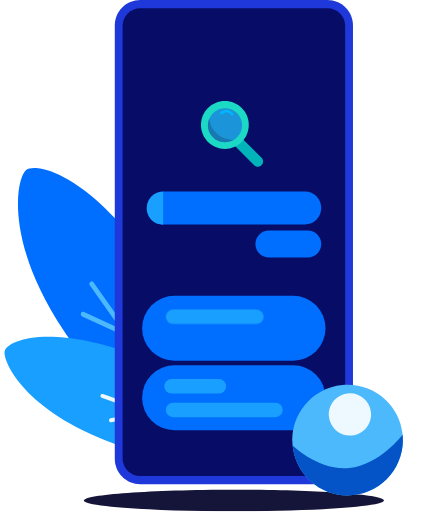
t = 0.00 s
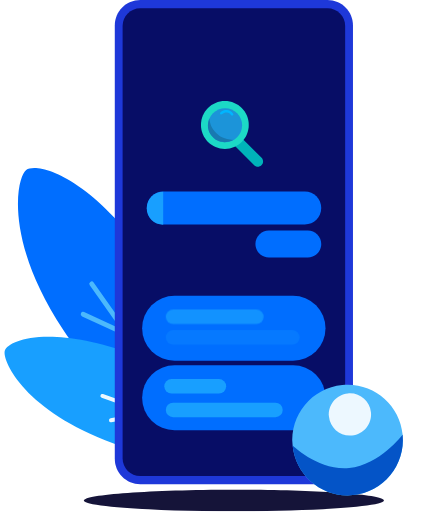
t = 0.38 s
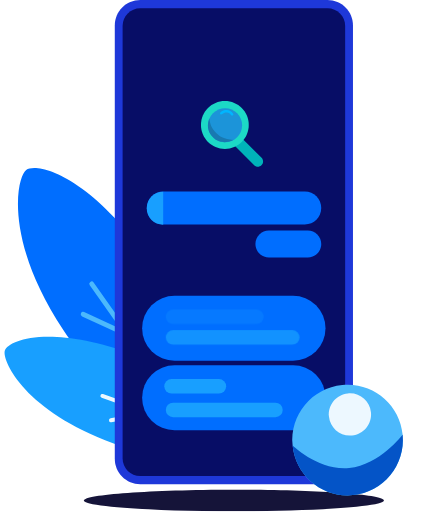
t = 1.13 s
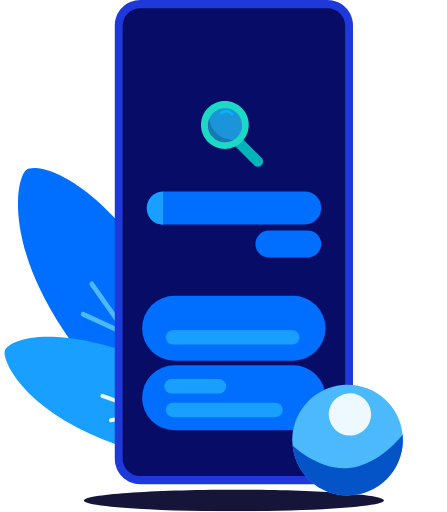
t = 1.50 s
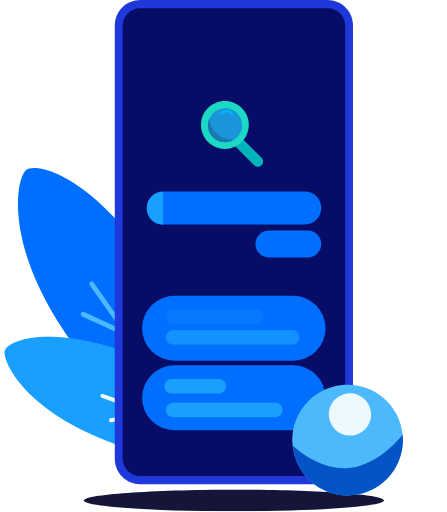
t = 1.88 s
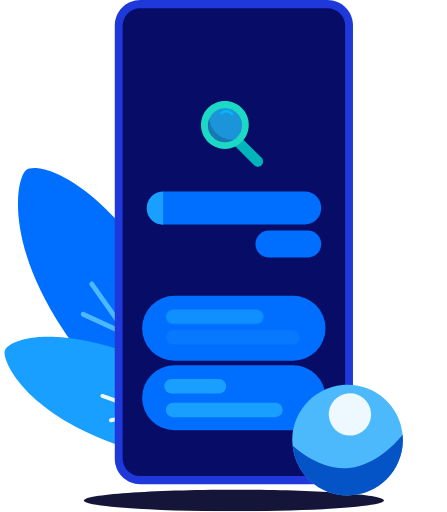
t = 2.63 s

The animated SVG that drew these frames (rendered in a browser with its animation timeline set to each time). Animation: 2 CSS @keyframes rules; one cycle of 3.00 s, repeats indefinitely.

<svg width='560' id="egi9hPajGWd1" xmlns="http://www.w3.org/2000/svg" xmlns:xlink="http://www.w3.org/1999/xlink" viewBox="0 0 585 670" shape-rendering="geometricPrecision" text-rendering="geometricPrecision"><style><![CDATA[#egi9hPajGWd27 {animation: egi9hPajGWd27_c_o 3000ms linear infinite normal forwards}@keyframes egi9hPajGWd27_c_o { 0% {opacity: 1} 50% {opacity: 0} 100% {opacity: 0.900000}} #egi9hPajGWd28 {animation: egi9hPajGWd28_c_o 3000ms linear infinite normal forwards}@keyframes egi9hPajGWd28_c_o { 0% {opacity: 0} 50% {opacity: 1} 100% {opacity: 0}}]]></style><g id="egi9hPajGWd2" clip-path="url(#egi9hPajGWd35)"><g id="egi9hPajGWd3"><path id="egi9hPajGWd4" d="M82.868200,431.897000C139.193000,516.969000,191.248000,534.469000,216.818000,532.494000C222.348000,532.067000,227.531000,529.504000,230.930000,525.122000C248.634000,502.300000,259.865000,435.364000,200.737000,348.848000C118.788000,228.937000,48.712700,212.327000,34.297200,222.483000C22.425500,230.848000,3.809270,312.488000,82.868200,431.897000Z" fill="rgb(0,110,255)" stroke="none" stroke-width="1"/><rect id="egi9hPajGWd5" width="6.223880" height="248.955000" rx="3.111940" ry="3.111940" transform="matrix(0.81746600000000 -0.57597700000000 0.57597700000000 0.81746600000000 115.66769877400000 370.71825295200006)" fill="rgb(76,185,252)" stroke="none" stroke-width="1"/><rect id="egi9hPajGWd6" width="6.223880" height="70.816600" rx="3.111940" ry="3.111940" transform="matrix(0.99593500000000 -0.09007800000000 0.09007800000000 0.99593500000000 181.34384836400000 402.45820339800002)" fill="rgb(76,185,252)" stroke="none" stroke-width="1"/><rect id="egi9hPajGWd7" width="6.223880" height="70.816600" rx="3.111940" ry="3.111940" transform="matrix(0.41995700000000 -0.90754400000000 0.90754400000000 0.41995700000000 104.66373720000001 412.73292726500006)" fill="rgb(76,185,252)" stroke="none" stroke-width="1"/><rect id="egi9hPajGWd8" width="6.223880" height="54.849900" rx="3.111940" ry="3.111940" transform="matrix(0.41995700000000 -0.90754400000000 0.90754400000000 0.41995700000000 168.14569449000004 488.97132078000004)" fill="rgb(76,185,252)" stroke="none" stroke-width="1"/><path id="egi9hPajGWd9" d="M137.602000,576.067000C213.574000,605.714000,256.445000,594.178000,273.490000,581.162000C277.898000,577.795000,280.681000,572.660000,280.686000,567.114000C280.709000,542.924000,256.008000,494.287000,177.312000,464.901000C65.920100,423.307000,11.192400,445.239000,6.335640,458.835000C2.335960,470.031000,28.380600,533.444000,137.602000,576.067000Z" fill="rgb(24,159,255)" stroke="none" stroke-width="1"/><rect id="egi9hPajGWd10" width="5.095400" height="203.816000" rx="2.547700" ry="2.547700" transform="matrix(0.33640000000000 -0.94171900000000 0.94171900000000 0.33640000000000 130.69895570200003 519.65821961899996)" fill="rgb(237,248,255)" stroke="none" stroke-width="1"/><rect id="egi9hPajGWd11" width="5.095400" height="57.976500" rx="2.547700" ry="2.547700" transform="matrix(0.76219100000000 -0.64735300000000 0.64735300000000 0.76219100000000 189.61720201899999 509.92434968300006)" fill="rgb(237,248,255)" stroke="none" stroke-width="1"/><rect id="egi9hPajGWd12" width="5.095400" height="57.976500" rx="2.547700" ry="2.547700" transform="matrix(-0.17952300000000 -0.98375400000000 0.98375400000000 -0.17952300000000 143.14984565199984 552.96303825099972)" fill="rgb(237,248,255)" stroke="none" stroke-width="1"/><rect id="egi9hPajGWd13" width="5.095400" height="44.904900" rx="2.547700" ry="2.547700" transform="matrix(-0.17952300000000 -0.98375400000000 0.98375400000000 -0.17952300000000 221.58795489799985 574.04299715899970)" fill="rgb(237,248,255)" stroke="none" stroke-width="1"/><path id="egi9hPajGWd14" d="M428.623000,0L183.549000,0C165.143000,0,150.223000,14.920600,150.223000,33.326000L150.223000,600.381000C150.223000,618.787000,165.143000,633.707000,183.549000,633.707000L428.623000,633.707000C447.029000,633.707000,461.949000,618.787000,461.949000,600.381000L461.949000,33.326000C461.949000,14.920600,447.029000,0,428.623000,0Z" fill="rgb(30,56,217)" stroke="none" stroke-width="1"/><path id="egi9hPajGWd15" d="M428.625000,10.766800L183.550000,10.766800C170.808000,10.766800,160.479000,21.096500,160.479000,33.838700L160.479000,599.869000C160.479000,612.611000,170.808000,622.940000,183.550000,622.940000L428.625000,622.940000C441.367000,622.940000,451.697000,612.611000,451.697000,599.869000L451.697000,33.838700C451.697000,21.096500,441.367000,10.766800,428.625000,10.766800Z" fill="rgb(7,13,102)" stroke="none" stroke-width="1"/><path id="egi9hPajGWd16" d="M285.924000,159.551000L285.678000,159.797000C283.075000,162.400000,283.075000,166.620000,285.678000,169.223000L332.670000,216.215000C335.273000,218.818000,339.493000,218.818000,342.096000,216.215000L342.342000,215.969000C344.945000,213.366000,344.945000,209.146000,342.342000,206.543000L295.350000,159.551000C292.747000,156.948000,288.526000,156.948000,285.924000,159.551000Z" fill="rgb(0,180,186)" stroke="none" stroke-width="1"/><path id="egi9hPajGWd17" d="M294.295000,194.829000C311.568000,194.829000,325.570000,180.827000,325.570000,163.554000C325.570000,146.281000,311.568000,132.279000,294.295000,132.279000C277.022000,132.279000,263.020000,146.281000,263.020000,163.554000C263.020000,180.827000,277.022000,194.829000,294.295000,194.829000Z" fill="rgb(28,217,198)" stroke="none" stroke-width="1"/><path id="egi9hPajGWd18" d="M294.551000,186.113000C306.868000,186.113000,316.854000,176.128000,316.854000,163.810000C316.854000,151.493000,306.868000,141.507000,294.551000,141.507000C282.233000,141.507000,272.248000,151.493000,272.248000,163.810000C272.248000,176.128000,282.233000,186.113000,294.551000,186.113000Z" fill="rgb(28,148,217)" stroke="none" stroke-width="1"/><path id="egi9hPajGWd19" d="M283.270000,174.321000C277.118000,168.425000,274.554000,162.272000,274.041000,154.838000C273.272000,157.658000,268.520000,168.475000,278.143000,178.935000C289.935000,191.753000,305.317000,183.293000,305.317000,183.293000C292.499000,181.499000,288.390000,179.227000,283.270000,174.321000Z" fill="rgb(24,121,177)" stroke="none" stroke-width="1"/><path id="egi9hPajGWd20" d="M296.989000,147.287000C294.567000,147.044000,292.446000,147.964000,290.977000,149.225000C290.273000,149.830000,289.212000,149.976000,288.492000,149.390000C287.814000,148.838000,287.685000,147.839000,288.304000,147.222000C288.956000,146.571000,289.766000,145.921000,290.737000,145.386000C292.306000,144.521000,294.420000,143.843000,297.155000,144.061000C299.969000,144.285000,301.850000,145.622000,302.903000,146.370000C303.758000,146.978000,304.638000,148.061000,305.288000,149.098000C305.747000,149.830000,305.383000,150.752000,304.589000,151.093000C303.767000,151.447000,302.806000,151.032000,302.265000,150.318000C301.217000,148.935000,299.377000,147.526000,296.989000,147.287000Z" fill="rgb(0,182,255)" stroke="none" stroke-width="1"/><path id="egi9hPajGWd21" d="M398.887000,250.714000L213.799000,250.714000C201.907000,250.714000,192.266000,260.355000,192.266000,272.248000C192.266000,284.141000,201.907000,293.782000,213.799000,293.782000L398.887000,293.782000C410.780000,293.782000,420.421000,284.141000,420.421000,272.248000C420.421000,260.355000,410.780000,250.714000,398.887000,250.714000Z" fill="rgb(0,110,255)" stroke="none" stroke-width="1"/><path id="egi9hPajGWd22" d="M213.534000,272.534000L213.534000,251C201.641000,251,192,260.641000,192,272.534000C192,284.426000,201.641000,294.067000,213.534000,294.067000L213.534000,272.534000Z" fill="rgb(24,159,255)" stroke="none" stroke-width="1"/><path id="egi9hPajGWd23" d="M402.732000,301.472000L351.974000,301.472000C342.205000,301.472000,334.285000,309.392000,334.285000,319.161000C334.285000,328.930000,342.205000,336.849000,351.974000,336.849000L402.732000,336.849000C412.501000,336.849000,420.420000,328.930000,420.420000,319.161000C420.420000,309.392000,412.501000,301.472000,402.732000,301.472000Z" fill="rgb(0,110,255)" stroke="none" stroke-width="1"/><path id="egi9hPajGWd24" d="M306.086000,669.084000C414.537000,669.084000,502.453000,662.772000,502.453000,654.985000C502.453000,647.198000,414.537000,640.885000,306.086000,640.885000C197.635000,640.885000,109.719000,647.198000,109.719000,654.985000C109.719000,662.772000,197.635000,669.084000,306.086000,669.084000Z" fill="rgb(21,20,57)" stroke="none" stroke-width="1"/><g id="egi9hPajGWd25"><rect id="egi9hPajGWd26" width="240" height="85" rx="42.500000" ry="42.500000" transform="matrix(1 0 0 1 186 387)" fill="rgb(0,110,255)" stroke="none" stroke-width="1"/><rect id="egi9hPajGWd27" width="128" height="19" rx="9.500000" ry="9.500000" transform="matrix(1 0 0 1 217 405)" fill="rgb(24,159,255)" stroke="none" stroke-width="1"/><rect id="egi9hPajGWd28" width="175" height="19" rx="9.500000" ry="9.500000" transform="matrix(1 0 0 1 217 432)" opacity="0" fill="rgb(24,159,255)" stroke="none" stroke-width="1"/></g><rect id="egi9hPajGWd29" width="240" height="85" rx="42.500000" ry="42.500000" transform="matrix(1 0 0 1 186 478)" fill="rgb(0,110,255)" stroke="none" stroke-width="1"/><rect id="egi9hPajGWd30" width="81" height="19" rx="9.500000" ry="9.500000" transform="matrix(1 0 0 1 215 496)" fill="rgb(24,159,255)" stroke="none" stroke-width="1"/><rect id="egi9hPajGWd31" width="153" height="19" rx="9.500000" ry="9.500000" transform="matrix(1 0 0 1 217 527)" fill="rgb(24,159,255)" stroke="none" stroke-width="1"/><path id="egi9hPajGWd32" d="M382.971000,582.927000C386.820000,622.684000,422.170000,651.793000,461.928000,647.944000C501.685000,644.094000,530.794000,608.744000,526.945000,568.987000C523.095000,529.230000,487.745000,500.121000,447.988000,503.970000C408.230000,507.819000,379.121000,543.170000,382.971000,582.927000Z" fill="rgb(76,185,252)" stroke="none" stroke-width="1"/><path id="egi9hPajGWd33" d="M382.970000,582.927000C386.819000,622.684000,422.169000,651.793000,461.926000,647.944000C501.684000,644.094000,530.793000,608.744000,526.943000,568.987000C526.943000,568.987000,496.757000,608.651000,457,612.500000C417.243000,616.349000,382.970000,582.927000,382.970000,582.927000Z" fill="rgb(4,84,199)" stroke="none" stroke-width="1"/><path id="egi9hPajGWd34" d="M430.509000,544.998000C431.980000,560.184000,445.483000,571.304000,460.669000,569.833000C475.856000,568.363000,486.975000,554.860000,485.504000,539.673000C484.034000,524.487000,470.531000,513.368000,455.344000,514.838000C440.158000,516.308000,429.039000,529.812000,430.509000,544.998000Z" opacity="0.9" fill="rgb(255,255,255)" stroke="none" stroke-width="1"/></g><clipPath id="egi9hPajGWd35"><rect id="egi9hPajGWd36" width="585" height="669.084000" rx="0" ry="0" fill="rgb(255,255,255)" stroke="none" stroke-width="1"/></clipPath></g></svg>
